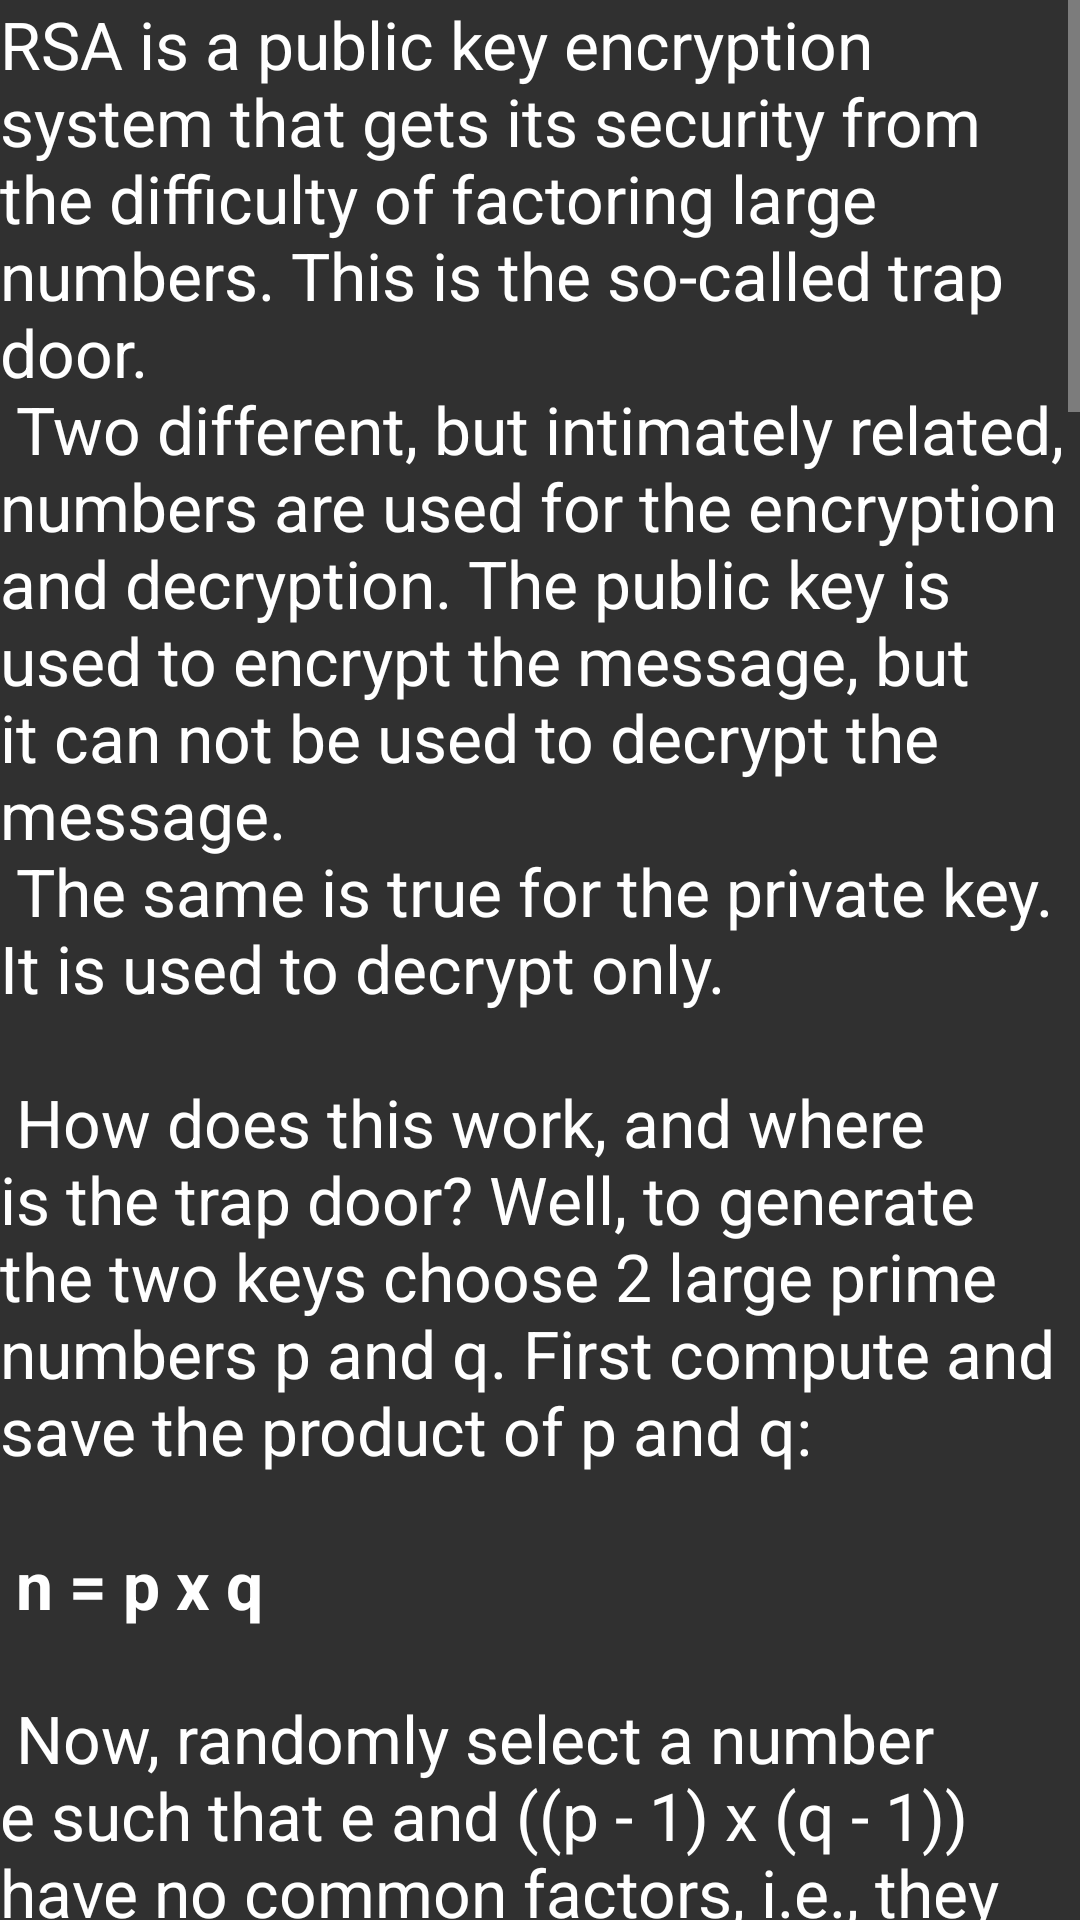

Reconstruct the res/layout file that produces this screen, plus the resources it refers to.
<!-- AndroidManifest.xml: application theme Theme.AppCompat -->
<!-- res/layout/activity_explanation.xml -->
<FrameLayout xmlns:android="http://schemas.android.com/apk/res/android"
    xmlns:tools="http://schemas.android.com/tools" android:id="@+id/container"
    android:layout_width="match_parent" android:layout_height="match_parent"
    tools:context=".activity_explanation" tools:ignore="MergeRootFrame" >

    <ScrollView
        android:layout_width="fill_parent"
        android:layout_height="fill_parent"
        android:id="@+id/scrollView"
        android:layout_gravity="center"
        android:fillViewport="false" >

        <TextView
            android:layout_width="wrap_content"
            android:layout_height="wrap_content"
            android:textAppearance="?android:attr/textAppearanceLarge"
            android:text="@string/explanation"
            android:id="@+id/expTextView" />
    </ScrollView>
</FrameLayout>
<!-- resources referenced by this layout -->
<resources>
  <string name="explanation">
  RSA is a public key encryption system that gets its security from the difficulty of factoring large numbers. This is the so-called trap door.\n
  Two different, but intimately related, numbers are used for the encryption and decryption. The public key is used to encrypt the message, but it can not be used to decrypt the message.\n
  The same is true for the private key. It is used to decrypt only.\n
  \n
  How does this work, and where is the trap door? Well, to generate the two keys choose 2 large prime numbers p and q. First compute and save the product of p and q:\n
  \n
  <b>n = p x q</b>\n
  \n
  Now, randomly select a number e such that e and ((p - 1) x (q - 1)) have no common factors, i.e., they are relatively prime. Now, find a d (usually computed with Euclids algorithm) such that\n
  \n
  <b>e x d ≡ 1 mod ((p - 1) x (q - 1))</b>\n
  \n
  Note that d shares no common factors with n, either. Publish e and n, they are the public key; d is the secret key that should not be revealed, and discard but never reveal p and q.\n
  \n
  Now to encrypt a plain message let\'s call it \'pm\' into an secret message let\'s call that sm you just do this:\n
  \n
  <b>sm = pm^e (mod n)</b>\n
  \n
  To decrypt you just do this:\n
  \n
  <b>pm = sm^d (mod n)</b>\n
  \n
  Now, the keys are symmetric in the sense that you can encrypt with either key, and decrypt with the other key not used for the encryption. Let\'s try an example.\n
  \n
  <b>p = 47\n
  q = 71\n
  n = p x q = 47 x 71 = 3337</b>\n
  \n
  e must be relatively prime to\n<b>((p - 1) x (q - 1))</b>\n
  <b>(p - 1) x (q - 1) = 3220</b>, so choose e at random with that in mind. I choose\n
  \n
  <b>e = 79</b>\n
  \n
  Now, find a d such that\n
  <b>e x d = 1 mod 3220\n
  \n
  d = 1019</b>\n
  \n
  e, n are the public key, I keep d a secret and discard p and q.\n
  \n
  To encrypt this message 6882326879666683, I\'ll break it into small blocks (easier to do the math!)\n
  <b>\n
  pm1 = 688\n
  pm2 = 232\n
  pm3 = 687\n
  pm4 = 966\n
  pm5 = 668\n
  pm6 = 3\n
  </b>\n
  To encrypt pm1 we do\n
  <b>\n
  688^79 (mod 3337) = 1570 = sm1\n
  </b>\n
  Doing this for the rest of the message I string the sm\'s together like so:\n
  <b>\n
  1570 2756 2714 2276 2423 158\n
  </b>\n
  To decrypt I just do the reverse:\n
  <b>\n
  1570^1019 (mod 3337) = 688 = pm1\n
  </b>\n
  Now if you have *only* e and n can you can you calculate d? You can if you are able to fully factor n and so recover p and q. How easy is it to factor n?\n
  That depends on how big n is this is the trap door. In actual practice how big are the numbers we are talking about? Anywhere from 200 to 1000 digits.\n
  If I give you a number 1000 digits long can you quickly factor it? So far, the answer is no. There is as yet no publicly known way to factor numbers that large quickly.
      </string>
</resources>
